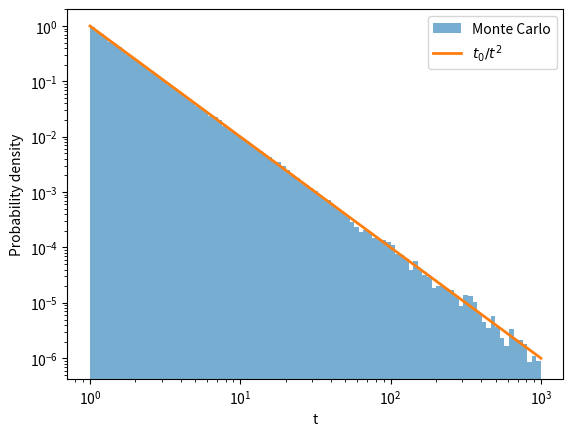

Generate this figure with matplotlib:
import numpy as np
import matplotlib.pyplot as plt


# Lower cutoff
t0 = 1.0

def f(t):
    return 1/t

def g(t,t0):
    return 1/t0
# helper function
def sample_veto_f_over_t(t0=1.0):
    t = t0

    while True:
        # 1. propose next event from g(t)=1
        u1 = np.random.rand()
        dt = -t0*np.log(u1)
        t += dt

        # 2. acceptance probability f/g = (1/t)/1
        u2 = np.random.rand()

        if u2 < f(t)/g(t,t0):
            return t


# Generate samples
N = 100000
samples = np.array([sample_veto_f_over_t(t0) for _ in range(N)])

# Histogram
bins = np.logspace(0, 3, 100)


plt.hist(samples, bins=bins, density=True,
         alpha=0.6, label='Monte Carlo')

# Exact distribution
x = np.logspace(0, 3, 400)
p = t0 / x**2

plt.plot(x, p, linewidth=2,
         label=r'$t_0/t^2$')

plt.xscale('log')
plt.yscale('log')

plt.xlabel('t')
plt.ylabel('Probability density')
plt.legend()
plt.show()
